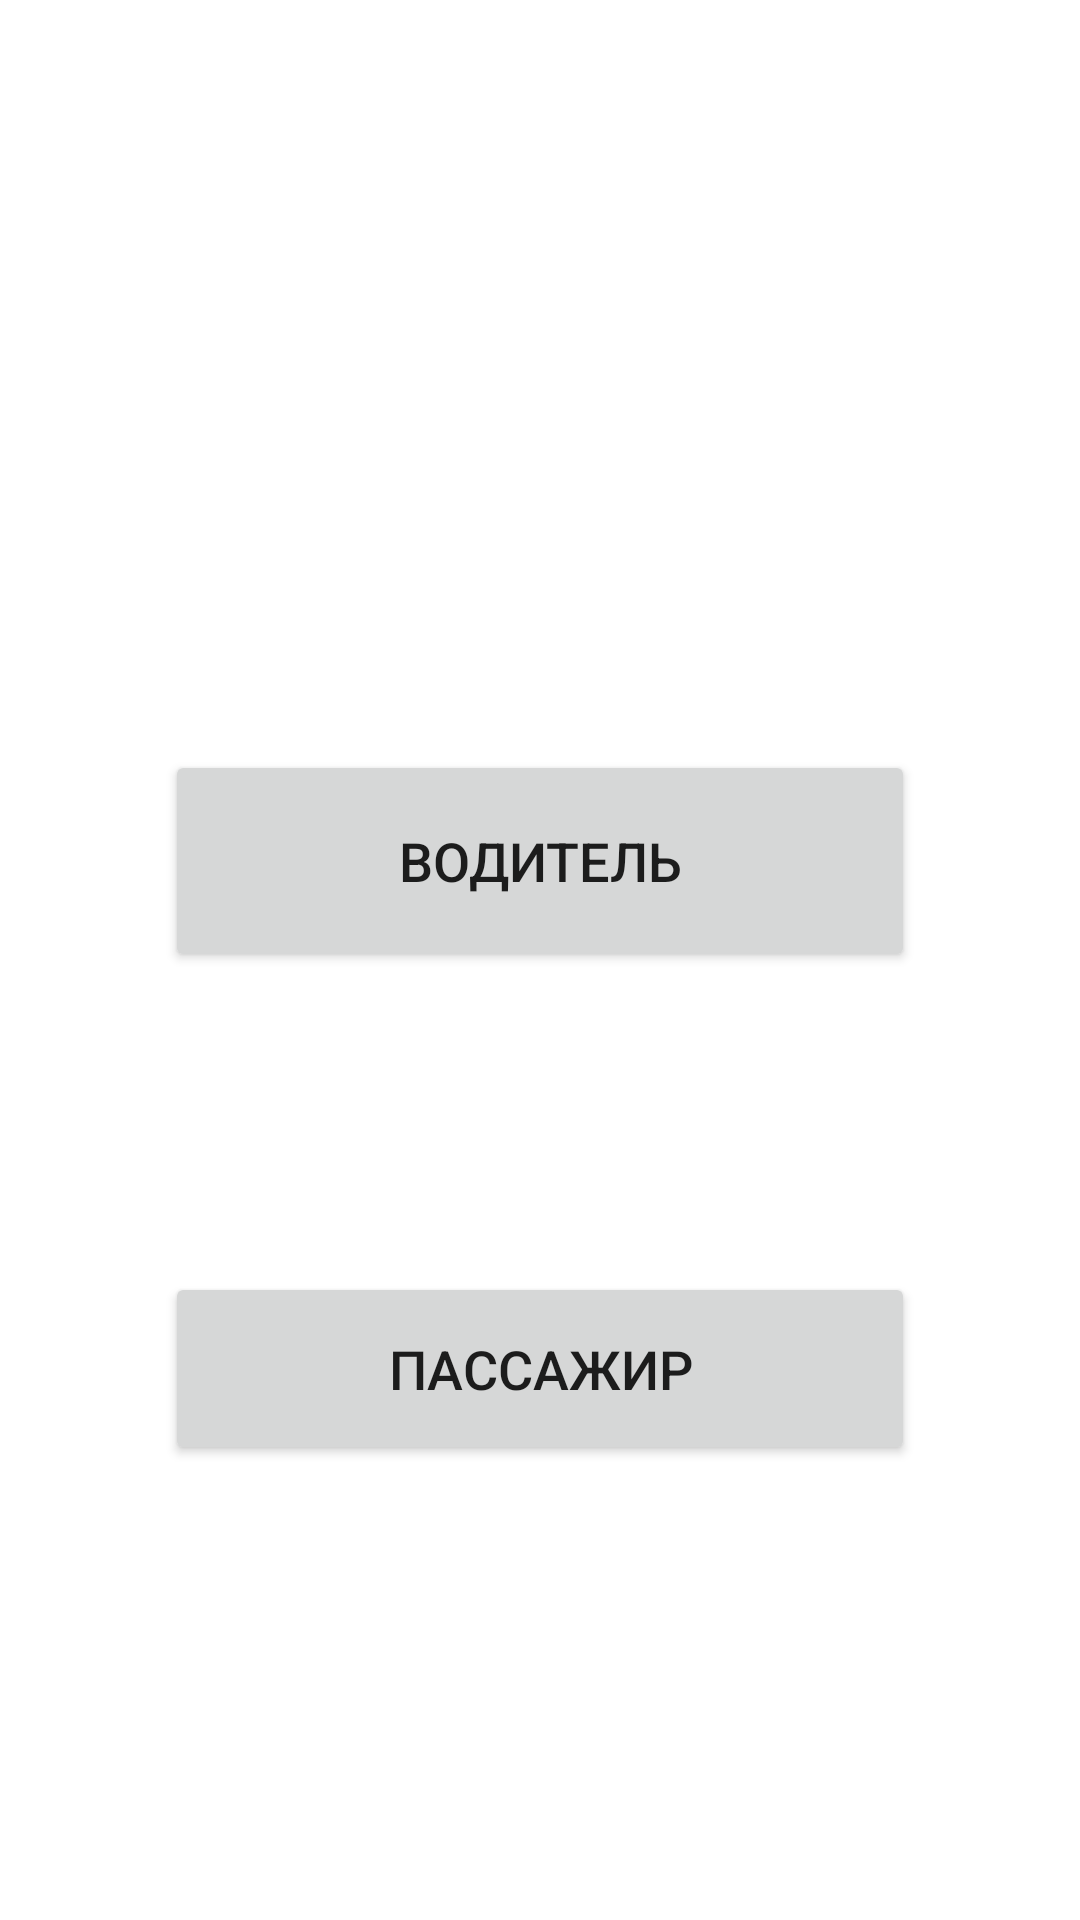

Here is an Android app screen rendered from its layout file. Give the layout XML and the strings, colors and styles it references.
<!-- AndroidManifest.xml: application theme Theme.TaxiMobil -->
<!-- res/layout/activity_welcome.xml -->
<?xml version="1.0" encoding="utf-8"?>
<RelativeLayout xmlns:android="http://schemas.android.com/apk/res/android"
    xmlns:app="http://schemas.android.com/apk/res-auto"
    xmlns:tools="http://schemas.android.com/tools"
    android:layout_width="match_parent"
    android:layout_height="match_parent"
    android:background="@drawable/welcome"
    tools:context=".WelcomeActivity">


    <Button
        android:id="@+id/driverBtn"
        android:layout_width="250dp"
        android:layout_height="74dp"
        android:layout_centerHorizontal="true"
        android:layout_marginTop="250dp"
        android:text="Водитель"
        android:textSize="18dp"

        android:textAllCaps="true" />

    <Button
        android:id="@+id/customerBtn"
        android:layout_width="250dp"
        android:layout_height="wrap_content"
        android:layout_centerHorizontal="true"
        android:layout_below="@+id/driverBtn"
        android:layout_marginTop="100dp"
        android:textSize="18sp"
        android:padding="20dp"
        android:text="Пассажир"
        android:textAllCaps="true" />
    android:text="Button" />
</RelativeLayout>
<!-- resources referenced by this layout -->
<resources>
  <style name="Theme.TaxiMobil" parent="Theme.MaterialComponents.DayNight.DarkActionBar">
          
          <item name="colorPrimary">@color/purple_500</item>
          <item name="colorPrimaryVariant">@color/purple_700</item>
          <item name="colorOnPrimary">@color/white</item>
          
          <item name="colorSecondary">@color/teal_200</item>
          <item name="colorSecondaryVariant">@color/teal_700</item>
          <item name="colorOnSecondary">@color/black</item>
          
          <item name="android:statusBarColor" tools:targetApi="l">?attr/colorPrimaryVariant</item>
          
      </style>
  <!-- not gathered from this repository: default colours our renderer supplied (Android Studio template values) -->
  <color name="purple_500">#FF6200EE</color>
  <color name="purple_700">#FF3700B3</color>
  <color name="teal_200">#FF03DAC5</color>
  <color name="teal_700">#FF018786</color>
  <color name="black">#FF000000</color>
  <color name="white">#FFFFFFFF</color>
</resources>
